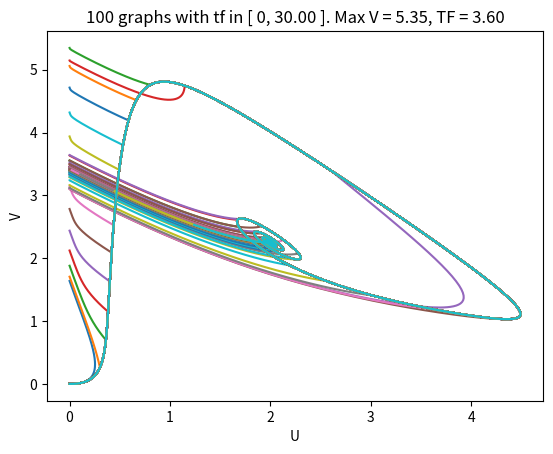

Write the Python code that produced this figure.
##
##
## Modelling 1A: Failing chemical reactions simulation.
# [redacted]
##
##

import math as m
import numpy as np
import matplotlib.pyplot as plt


def simulate_chemical_process(__a0, __b0, __u0, __v0, __tf, __tend, __dt):
    """ 
    Simulate the chemical process described by the differential equations.
    Return a tuple of the lists of concentrations for U and V, and a list
    """ 
    n = int(round(__tend / __dt))
    a = __a0
    b = __b0

    u_list = np.zeros(n + 1)
    v_list = np.zeros(n + 1)
    t_list = np.zeros(n + 1)
    u_list[0] = __u0
    v_list[0] = __v0
    for i in range(n+1):
        t_list[i] = __dt * i

    for i in range(1, n + 1):
        u = u_list[i - 1]
        v = v_list[i - 1]
        t = t_list[i - 1]

        # Start reducing supply of A if t > tf.
        du = 0
        if t <= __tf:
            du = a - b * u + u**2 * v - u
        else: 
            du = a * m.exp(-(t - 0 * __tf)) - b * u + u**2 * v - u
        dv = b * u - u**2 * v

        # Compute new values and store.
        u += __dt * du
        v += __dt * dv
        u_list[i] = u
        v_list[i] = v

    return (u_list, v_list, t_list)


def spiral_graph(__maxn, __tend, __dt):
    """
    Plot __maxn graphs with tf between 0 and __tend. Print the highest value for V
    with the corresponding tf.
    """
    plt.figure("Spiral Graph")
    plt.xlabel('U')
    plt.ylabel('V')

    # Keep track of highest final value for V.
    max_tf = 0
    max_v = 0
    for i in range(__maxn):
        tf = __tend * (float(i) / float(__maxn))
        (u_list, v_list, t_list) = simulate_chemical_process(2.0, 4.5, 0, 0, tf, __tend, __dt)
        plt.plot(u_list, v_list)
    
        maxv = max(v_list) 
        if maxv > max_v:
            max_v = maxv
            max_tf = tf

    plt.title("{:d} graphs with tf in [ 0, {:.2f} ]. Max V = {:.2f}, TF = {:.2f}".format(__maxn, __tend, max_v, max_tf))
    plt.show()


def time_graph(__maxn, __tend, __dt):
    """
    Plot __maxn graphs with tf between 0 and __tend. Print the highest value for V
    with the corresponding tf.
    """
    plt.figure("Time Graph")
    plt.xlabel('Time (seconds)')
    plt.ylabel('Concentration (mol)')

    # Keep track of highest final value for V.
    max_tf = 0
    max_v = 0
    for i in range(__maxn):
        tf = __tend * (float(i) / float(__maxn))
        (u_list, v_list, t_list) = simulate_chemical_process(2.0, 4.5, 0, 0, tf, __tend, __dt)
        plt.plot(t_list, v_list)
    
        maxv = max(v_list) 
        if maxv > max_v:
            max_v = maxv
            max_tf = tf

    plt.title("{:d} graphs with tf between [ 0, {:.2f} ]. Max V = {:.2f}, TF = {:.2f}".format(__maxn, __tend, max_v, max_tf))
    plt.show()


spiral_graph(100, 30.0, 0.01)
